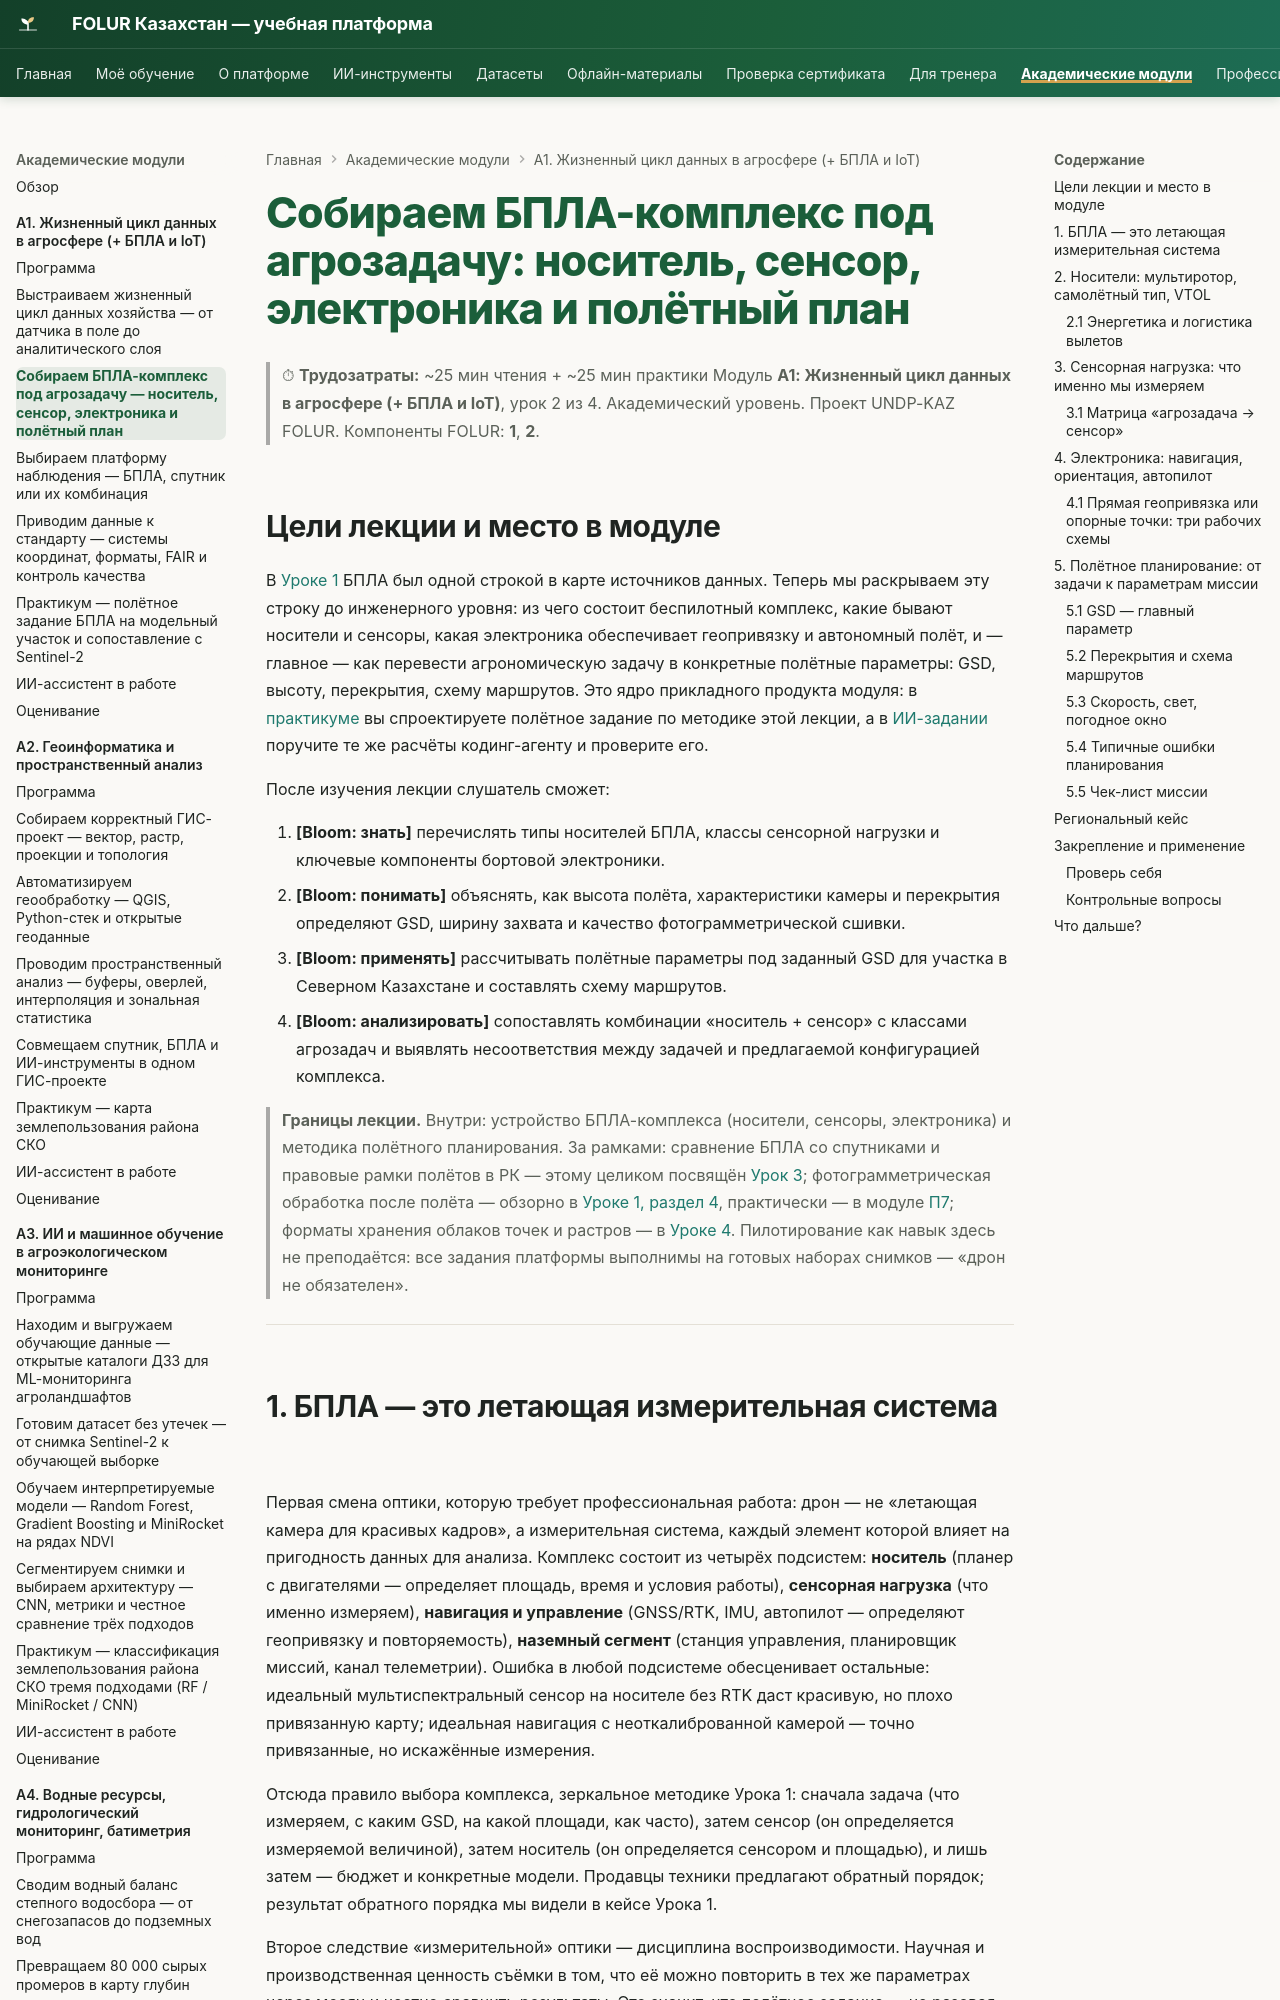

repository: vel5id/undp-kaz-folur · page: modules/a1/lectures/02-bpla-kompleks-i-polyotnyy-plan/index.html · generator: mkdocs

# Собираем БПЛА-комплекс под агрозадачу: носитель, сенсор, электроника и полётный план

> ⏱ **Трудозатраты:** ~25 мин чтения + ~25 мин практики
> Модуль **А1: Жизненный цикл данных в агросфере (+ БПЛА и IoT)**, урок 2 из 4.
> Академический уровень. Проект UNDP-KAZ FOLUR. Компоненты FOLUR: **1**, **2**.

## Цели лекции и место в модуле

В [Уроке 1](01-zhiznennyy-tsikl-agrodannykh.md) БПЛА был одной строкой в карте источников данных. Теперь мы раскрываем эту строку до инженерного уровня: из чего состоит беспилотный комплекс, какие бывают носители и сенсоры, какая электроника обеспечивает геопривязку и автономный полёт, и — главное — как перевести агрономическую задачу в конкретные полётные параметры: GSD, высоту, перекрытия, схему маршрутов. Это ядро прикладного продукта модуля: в [практикуме](../practicum/01-poljotnoe-zadanie-bpla.md) вы спроектируете полётное задание по методике этой лекции, а в [ИИ-задании](../ai-assistant.md) поручите те же расчёты кодинг-агенту и проверите его.

После изучения лекции слушатель сможет:

1. **[Bloom: знать]** перечислять типы носителей БПЛА, классы сенсорной нагрузки и ключевые компоненты бортовой электроники.
2. **[Bloom: понимать]** объяснять, как высота полёта, характеристики камеры и перекрытия определяют GSD, ширину захвата и качество фотограмметрической сшивки.
3. **[Bloom: применять]** рассчитывать полётные параметры под заданный GSD для участка в Северном Казахстане и составлять схему маршрутов.
4. **[Bloom: анализировать]** сопоставлять комбинации «носитель + сенсор» с классами агрозадач и выявлять несоответствия между задачей и предлагаемой конфигурацией комплекса.

> **Границы лекции.** Внутри: устройство БПЛА-комплекса (носители, сенсоры, электроника) и методика полётного планирования. За рамками: сравнение БПЛА со спутниками и правовые рамки полётов в РК — этому целиком посвящён [Урок 3](03-bpla-ili-sputnik.md); фотограмметрическая обработка после полёта — обзорно в [Уроке 1, раздел 4](01-zhiznennyy-tsikl-agrodannykh.md), практически — в модуле [П7](../../p7/index.md); форматы хранения облаков точек и растров — в [Уроке 4](04-standarty-formaty-fair.md). Пилотирование как навык здесь не преподаётся: все задания платформы выполнимы на готовых наборах снимков — «дрон не обязателен».

---
